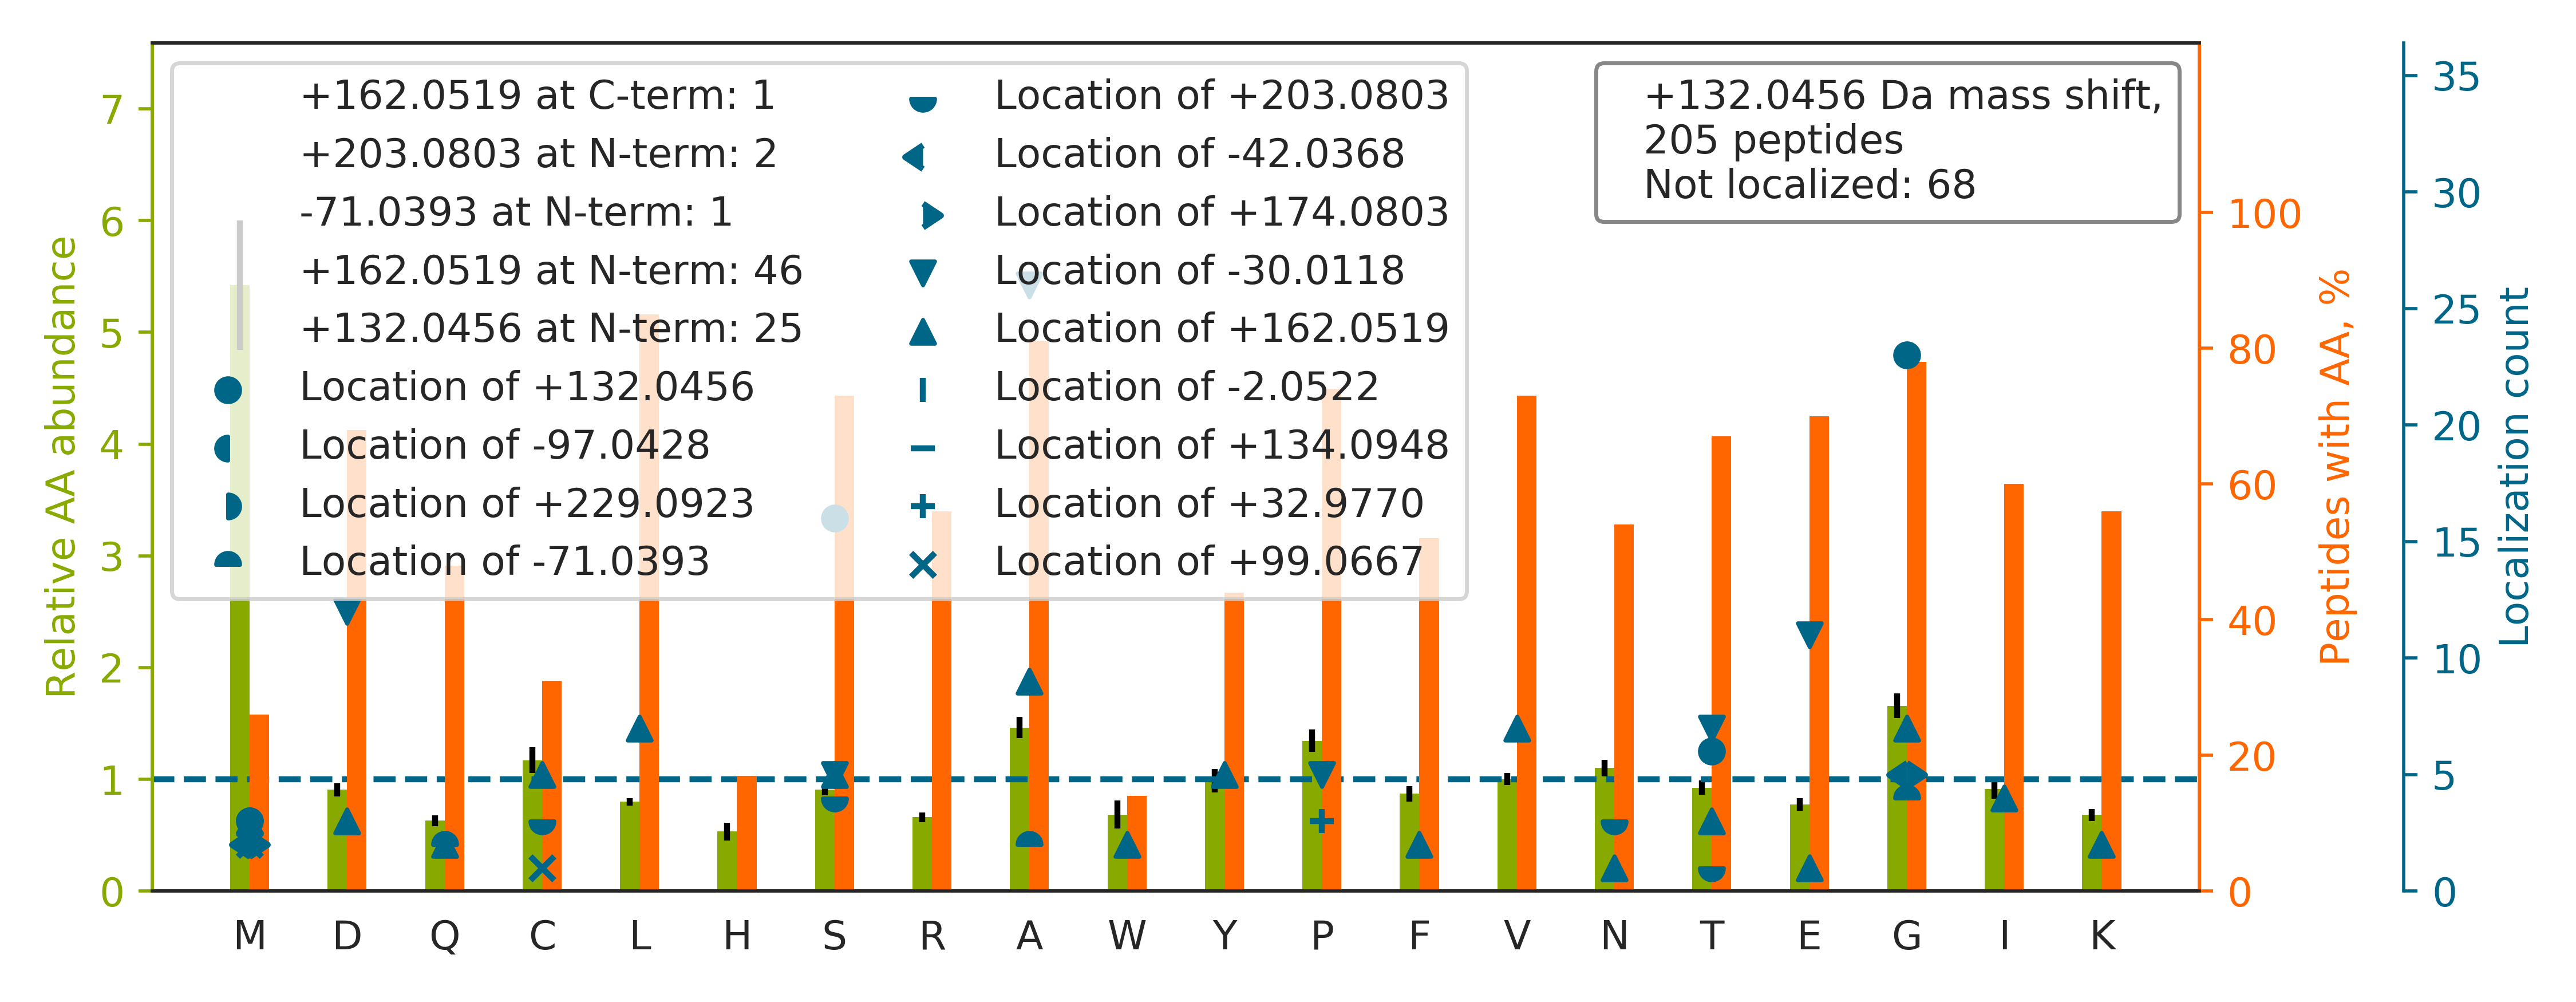

Source data for this figure (header and first rows):
top isoform	localization score	spectrum
GGNT[+132]LTGLALNYIFENSFKPEAGSR	0.1118	52CPTAC_COprospective_W_VU_20160223_11CO…
GFGDGYNGYGGGPGGGNFGGSPGYGGGR		83CPTAC_COprospective_W_VU_20160524_05CO…
TTGIVM[-30]DSGDGVTHIVPIY[+162]EGYALPHAIL…	0.02231	101CPTAC_COprospective_W_VU_20160806_09C…
TTGIVMDSGDGVTHTVPIYEGYALPHAILR		33CPTAC_COprospective_W_VU_20150818_11CO…
V[+162]A[-30]NPSGNLTETYVQDR	0.9811	41CPTAC_COprospective_W_VU_20151124_21CO…
GCPAALPLS[+132]NLYETLGVVGSTTTQLYTDR	0.02095	62CPTAC_COprospective_W_VU_20160311_05CO…
ATENDIYNFFSPLNPVR		71CPTAC_COprospective_W_VU_20160414_14CO…
GLT[+203]GPIG[-71]PPGPAGAPGDKGESGPSGPAGP…	0.9457	78CPTAC_COprospective_W_VU_20160915_11CO…
ALANVNIGSLICNVGAGGPAPAAGAAPAGGPAPSTAAAPA…		56CPTAC_COprospective_W_VU_20160303_01CO…
GVSSPIAGPAQPPPWPQPAPWSQPAFYDSSER		57CPTAC_COprospective_W_VU_20160317_15CO…
ALG[-42]ALVDSCAPG[+174]LCPDWDSWDASKPVTNA…	0.2747	69CPTAC_COprospective_W_VU_20160407_22CO…
A[+162]LA[-30]AAGYDVEKNNSR	0.9647	43CPTAC_COprospective_W_VU_20151130_01CO…
VLG[+132]AFSDGLAHLDNLK	0.9969	01CPTAC_COprospective_W_VU_20150901_01CO…
FQSSAVMALQEASEAYLVGLFEDTNLCAIHAKR		88CPTAC_COprospective_W_VU_20160705_11CO…
T[+162]PSSYGAGELLD[-30]FSLADAVNQEFLTTR	0.0007978	57CPTAC_COprospective_W_VU_20160317_15CO…
A[+162]A[-30]VPSGASTGIYEALELR	0.9999	44CPTAC_COprospective_W_VU_20151202_20CO…
SSTSPTT[+132]NVLLSPLSVATALSALSLGAEQR	0.8089	17CPTAC_COprospective_W_VU_20150807_09CO…
G[+132]CPAVLPIDHVYGTLGIVGATTTQR	0.8216	65CPTAC_COprospective_W_VU_20160322_05CO…
S[+132]PFSVAVSPSLDLSK	0.9935	70CPTAC_COprospective_W_VU_20160421_11CO…
FQSSAVMALQEASEAYLVGLFEDTNLCAIHAK		62CPTAC_COprospective_W_VU_20160311_05CO…
FGGGGDAGSKGPMVSAQESQAQAILQQAR		66CPTAC_COprospective_W_VU_20160323_11CO…
NMITGTSQADCAVLIVAAGVGEFEAGISK		28CPTAC_COprospective_W_VU_20150810_05CO…
GTCNYYANAYSFWLATIER		39CPTAC_COprospective_W_VU_20150909_09CO…
G[+132]LVAVITGGASGLGLATAER	0.4723	66CPTAC_COprospective_W_VU_20160323_11CO…
GSPG[+162]A[-30]QGPPGAPGPLGIAGITGAR	0.6839	69CPTAC_COprospective_W_VU_20160407_22CO…
G[+132]VGIISEGNETVEDIAAR	0.976	63CPTAC_COprospective_W_VU_20160316_11CO…
GVAALTSDPAVQAIVLDTASDVLDK		72CPTAC_COprospective_W_VU_20160422_05CO…
TPGAVNACHLSCSALLQDNIADAVACAK		74CPTAC_COprospective_W_VU_20160912_11CO…
GGLGGGYGGASGMGGITAVTVNQSLLSPLVLEVDPNIQAV…		56CPTAC_COprospective_W_VU_20160303_01CO…
FQS[-30]S[+162]AVMALQEACEAYLVGLFEDTNLCAI…	0.6712	65CPTAC_COprospective_W_VU_20160322_05CO…
SSWVMTCAYAPSGNFVACGGLDNICSIYSLK		58CPTAC_COprospective_W_VU_20160318_11CO…
S[+203]PIFG[-71]PEEVNSVEGNSVSITCYYPPTSVN…	0.6668	71CPTAC_COprospective_W_VU_20160414_14CO…
GFNC[+162]E[-30]SKPEAEETCFDKYTGNTYR	0.7675	66CPTAC_COprospective_W_VU_20160323_11CO…
SGDAAIVDM[-71]VPGKPMC[+203]VESFSDYPPLGR	0.8778	98CPTAC_COprospective_W_VU_20160804_11CO…
THTC[+99]PPCP[+33]APELLGGPSVFLFPPKPK	0.03923	90CPTAC_COprospective_W_VU_20160728_11CO…
G[+132]PPGESGAAGPTGPIGSR	0.5648	70CPTAC_COprospective_W_VU_20160421_11CO…
M[+162]S[-30]CMDNKDGSCSVEYIPYEAGTYSLNVTY…	0.8884	85CPTAC_COprospective_W_VU_20160630_11CO…
GGGGFG[+162]A[-30]GPGPGGLQSGQTIALPAQGLIE…	0.5089	72CPTAC_COprospective_W_VU_20160422_05CO…
G[+162]VIINT[-30]ASVAAFEGQVGQAAYSASK	0.05721	13CPTAC_COprospective_W_VU_20151030_06CO…
A[+162]IVA[-30]IENPADVSVISSR	0.9975	44CPTAC_COprospective_W_VU_20151202_20CO…
SHCIAEVENDEM[+132]PADLPSLAADFVESK	0.6841	53CPTAC_COprospective_W_VU_20160226_11CO…
G[+132]VQYLNEIKDSVVAGFQWATK	0.9743	38CPTAC_COprospective_W_VU_20150904_11CO…
FVMTAASCFQS[+203]Q[-71]NPGVSTVVLGAYDLR	0.523	38CPTAC_COprospective_W_VU_20150904_11CO…
VVS[+132]VLTVLHQDWLNGK	1	36CPTAC_COprospective_W_VU_20150824_11CO…
G[+132]VVPLAGTDGETTTQGLDGLSER	0.9993	67CPTAC_COprospective_W_VU_20160324_16CO…
F[+162]A[-30]SEASGYQDNIAR	0.9343	49CPTAC_COprospective_W_VU_20151222_11CO…
A[+162]A[-30]AITSDILEALGR	0.9412	67CPTAC_COprospective_W_VU_20160324_16CO…
Y[+162]A[-30]ASSYLSLTPEQWK	0.9296	49CPTAC_COprospective_W_VU_20151222_11CO…
A[+162]VFVD[-30]LEPTVIDEIR	0.8853	66CPTAC_COprospective_W_VU_20160323_11CO…
V[+162]P[-30]TANVSVVDLTCR	0.918	44CPTAC_COprospective_W_VU_20151202_20CO…
G[+132]EQGFMGNTGPTGAVGDRGPK	0.8746	36CPTAC_COprospective_W_VU_20150824_11CO…
KAPDAGGCLHADPDLGVLCPTGCQLQEALLQQERPIR		25CPTAC_COprospective_W_VU_20160726_05CO…
GGHFCGATLIAPNFVMSAAHCVANVNVR		26CPTAC_COprospective_W_VU_20150810_05CO…
VG[-42]AGAPVYM[+174]AAVLEYLTAEILELAGNAAR	0.7321	39CPTAC_COprospective_W_VU_20150909_09CO…
Q[+162]E[-30]YDESGPSIVHR	0.9191	44CPTAC_COprospective_W_VU_20151202_20CO…
VGSSNFRGGLGGGYGGASGMGGITAVTVNQSLLSPLVLEV…		02CPTAC_COprospective_W_VU_20150624_01CO…
SCDTPPPCPRCPAPELLGGPSVFLFPPKPK		45CPTAC_COprospective_W_VU_20151202_05CO…
G[+132]YPGNIGPVGAAGAPGPHGPVGPAGK	0.9963	52CPTAC_COprospective_W_VU_20160223_11CO…
L[+162]VE[-30]WIIVQCGPDVGRPDR	0.7548	59CPTAC_COprospective_W_VU_20160308_13CO…
KPAAGLSAAPVPTAPAAGAPLMDFGNDFVPPAPR		40CPTAC_COprospective_W_VU_20150909_05CO…
... 145 more rows
